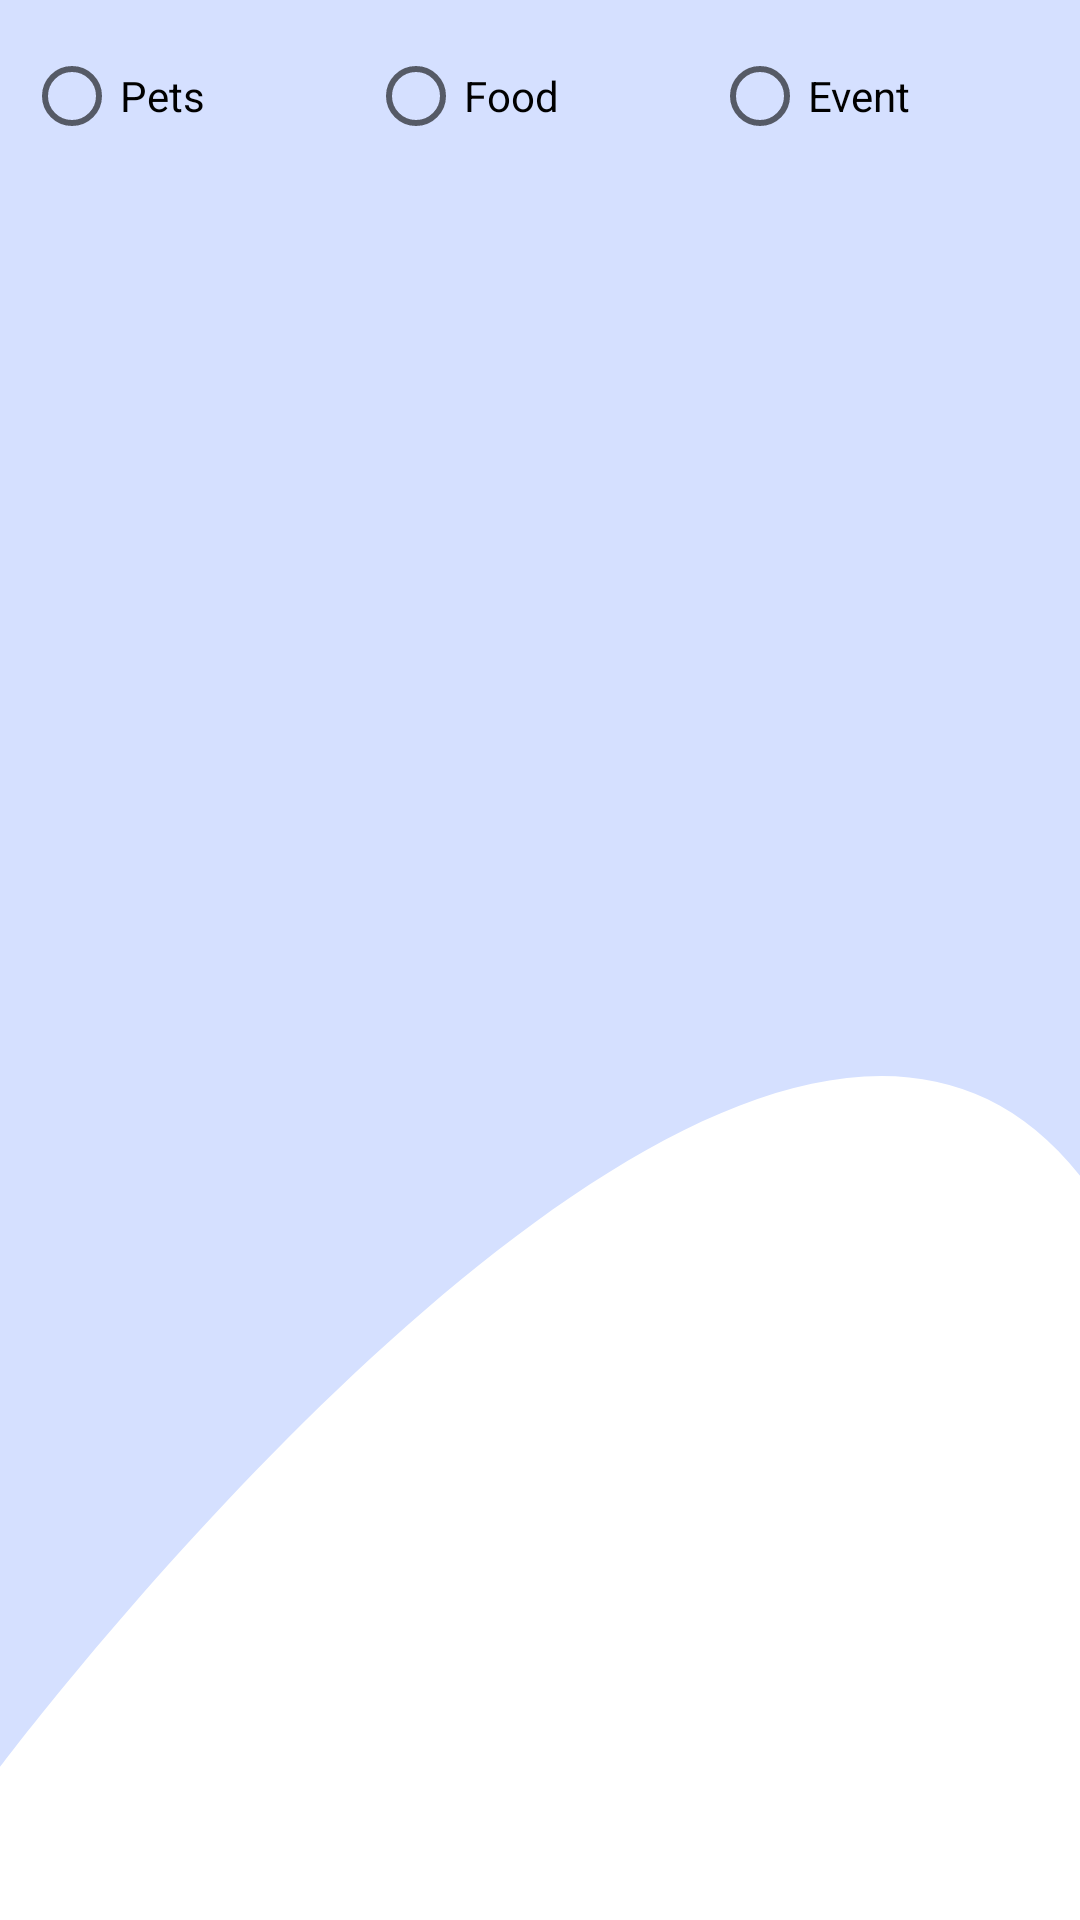

This screen was rendered from an Android layout file. Write that file and the resources it references.
<!-- AndroidManifest.xml: application theme AppTheme.DayNight -->
<!-- res/layout/main_board_input_dialog.xml -->
<?xml version="1.0" encoding="utf-8"?>
<androidx.constraintlayout.widget.ConstraintLayout xmlns:android="http://schemas.android.com/apk/res/android"
    xmlns:app="http://schemas.android.com/apk/res-auto"
    android:layout_width="match_parent"
    android:layout_height="match_parent">

    <RadioGroup
        android:id="@+id/radio_group"
        android:layout_width="0dp"
        android:layout_height="wrap_content"
        android:layout_margin="@dimen/margin_small"
        android:orientation="horizontal"
        app:layout_constraintEnd_toEndOf="parent"
        app:layout_constraintStart_toStartOf="parent"
        app:layout_constraintTop_toTopOf="parent">

        <RadioButton
            android:id="@+id/pets_radio_button"
            android:layout_width="match_parent"
            android:layout_height="wrap_content"
            android:layout_weight="1"
            android:text="Pets" />

        <RadioButton
            android:id="@+id/food_radio_button"
            android:layout_width="match_parent"
            android:layout_height="wrap_content"
            android:layout_weight="1"
            android:text="Food" />

        <RadioButton
            android:id="@+id/event_radio_button"
            android:layout_width="match_parent"
            android:layout_height="wrap_content"
            android:layout_weight="1"
            android:text="Event" />
    </RadioGroup>


    <FrameLayout
        android:id="@+id/main_board_input_dialog_container"
        android:layout_width="match_parent"
        android:layout_height="0dp"
        app:layout_constraintBottom_toTopOf="@id/send_button"
        app:layout_constraintTop_toBottomOf="@id/radio_group" />

    <Button
        android:id="@+id/send_button"
        android:layout_width="wrap_content"
        android:layout_height="wrap_content"
        android:layout_margin="@dimen/margin_small"
        android:text="Send"
        app:layout_constraintBottom_toBottomOf="parent"
        app:layout_constraintEnd_toEndOf="parent" />


</androidx.constraintlayout.widget.ConstraintLayout>
<!-- resources referenced by this layout -->
<resources>
  <dimen name="margin_small">8dp</dimen>
  <style name="AppTheme.DayNight" parent="Base.AppTheme">
  
          <item name="android:buttonStyle">@style/DefaultButtonStyle</item>
          <item name="buttonStyle">@style/DefaultButtonStyle</item>
          <item name="imageButtonStyle">@style/DefaultImageButtonStyle</item>
      </style>
  <style name="Base.AppTheme" parent="Theme.MaterialComponents.Light.NoActionBar">
          
          <item name="colorPrimary">@color/colorPrimary</item>
          <item name="colorPrimaryDark">@color/colorPrimaryDark</item>
          <item name="colorAccent">@color/colorAccent</item>
          <item name="colorSecondary">@color/colorSecondary</item>
          <item name="colorSecondaryVariant">@color/colorSecondaryVariant</item>
  
          <item name="android:statusBarColor">@color/grey</item>
          <item name="colorOnError">@color/colorOnError</item>
  
          <item name="android:windowBackground">@drawable/ic_background</item>
  
  
      </style>
  <style name="DefaultButtonStyle" parent="Widget.MaterialComponents.Button">
          <item name="shapeAppearanceOverlay">@style/ButtonAppearance</item>
      </style>
  <style name="DefaultImageButtonStyle" parent="Widget.AppCompat.ImageButton">
          <item name="background">@drawable/rounded_background_primary_color</item>
          <item name="shapeAppearance">@style/ButtonAppearance</item>
      </style>
  <color name="colorPrimary">#FEA735</color>
  <color name="colorPrimaryDark">#DB8815</color>
  <color name="colorAccent">#FFAB00</color>
  <color name="colorSecondary">#D4E0FF</color>
  <color name="colorSecondaryVariant">#7487FF</color>
  <color name="grey">#BBBBBB</color>
  <color name="colorOnError">#b00020</color>&gt;
  <!-- drawable ic_background (drawable) -->
  <vector xmlns:android="http://schemas.android.com/apk/res/android"
      android:width="411dp"
      android:height="731dp"
      android:viewportWidth="411"
      android:viewportHeight="731">
      <group>
          <clip-path android:pathData="M0,0h411v731h-411z M 0,0" />
          <path
              android:fillColor="#ffffff"
              android:pathData="M0,0h411v731h-411z" />
          <path
              android:fillColor="#D5E0FF"
              android:pathData="M410.928,447.55C286.45,290.513 0,673 0,673L-0,-36L452.172,-13.129C454.009,177.182 535.406,604.588 410.928,447.55Z" />
      </group>
  </vector>
  <style name="ButtonAppearance">
          <item name="cornerFamily">rounded</item>
          <item name="cornerSize">@dimen/default_radius</item>
      </style>
  <!-- drawable rounded_background_primary_color (drawable) -->
  <?xml version="1.0" encoding="utf-8"?>
  <shape xmlns:android="http://schemas.android.com/apk/res/android"
      android:shape="rectangle" android:padding="10dp">
      <solid android:color="@color/colorPrimary" />
      <corners android:radius="@dimen/default_radius" />
  
  </shape>
  <dimen name="default_radius">16dp</dimen>
</resources>
